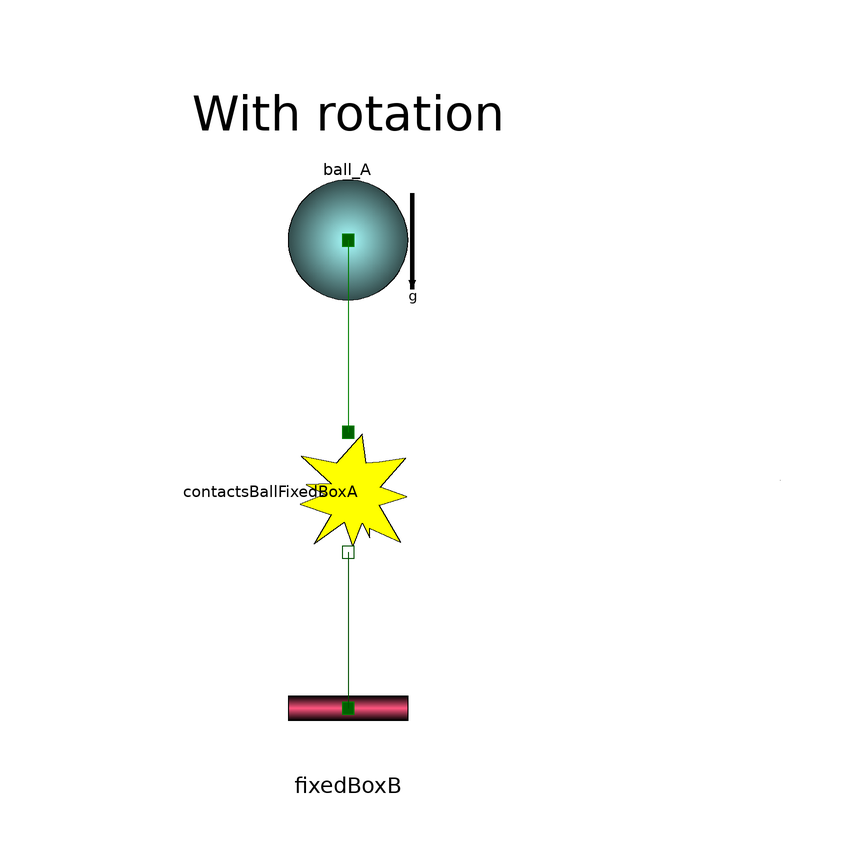

The Modelica model whose source follows is shown above as a component diagram (icons at their Placement, wires along their Line points).

model RollingBallOnBox "Falling the ball onto a plane"
      //  inner Modelica.Mechanics.MultiBody.World world annotation(
      //    Placement(visible = true, transformation(origin = {-80, 78}, extent = {{-10, -10}, {10, 10}}, rotation = 0)));
      PythagoraDevice.Components.FixedBox fixedBoxB(height = 0.3, length = 0.3, position_ini = {0, -0.011, 0}, width = 0.01) annotation(
        Placement(visible = true, transformation(origin = {-44, -50}, extent = {{-10, -10}, {10, 10}}, rotation = 0)));
      PythagoraDevice.Components.Ball ball_A(D = 11.3e-3, color1 = {0, 255, 255}, m = 1.89e-3, position_ini = {0, 0, 0}, v_g(fixed = true), v_g_ini = {0.10, 0, 0.10}, w_g_ini = {0, 0, 0}) annotation(
        Placement(visible = true, transformation(origin = {-44, 28}, extent = {{-10, -10}, {10, 10}}, rotation = 0)));
      PythagoraDevice.Components.ContactsBallFixedBox contactsBallFixedBoxA annotation(
        Placement(visible = true, transformation(origin = {-44, -14}, extent = {{-10, -10}, {10, 10}}, rotation = -90)));
    equation
      connect(ball_A.center, contactsBallFixedBoxA.center_a) annotation(
        Line(points = {{-44, 28}, {-44, -4}}, color = {0, 127, 0}));
      connect(contactsBallFixedBoxA.center_b, fixedBoxB.center) annotation(
        Line(points = {{-44, -24}, {-44, -50}}, color = {0, 79, 0}));
    protected
      annotation(
        experiment(StartTime = 0, StopTime = 0.16, Tolerance = 1e-06, Interval = 0.0001),
        Diagram(graphics = {Rectangle(extent = {{28, -12}, {28, -12}}), Text(origin = {-44, 49}, extent = {{-44, 5}, {44, -5}}, textString = "With rotation")}, coordinateSystem(extent = {{-200, -100}, {200, 100}})),
        Icon(coordinateSystem(extent = {{-200, -100}, {200, 100}})));
    end RollingBallOnBox;